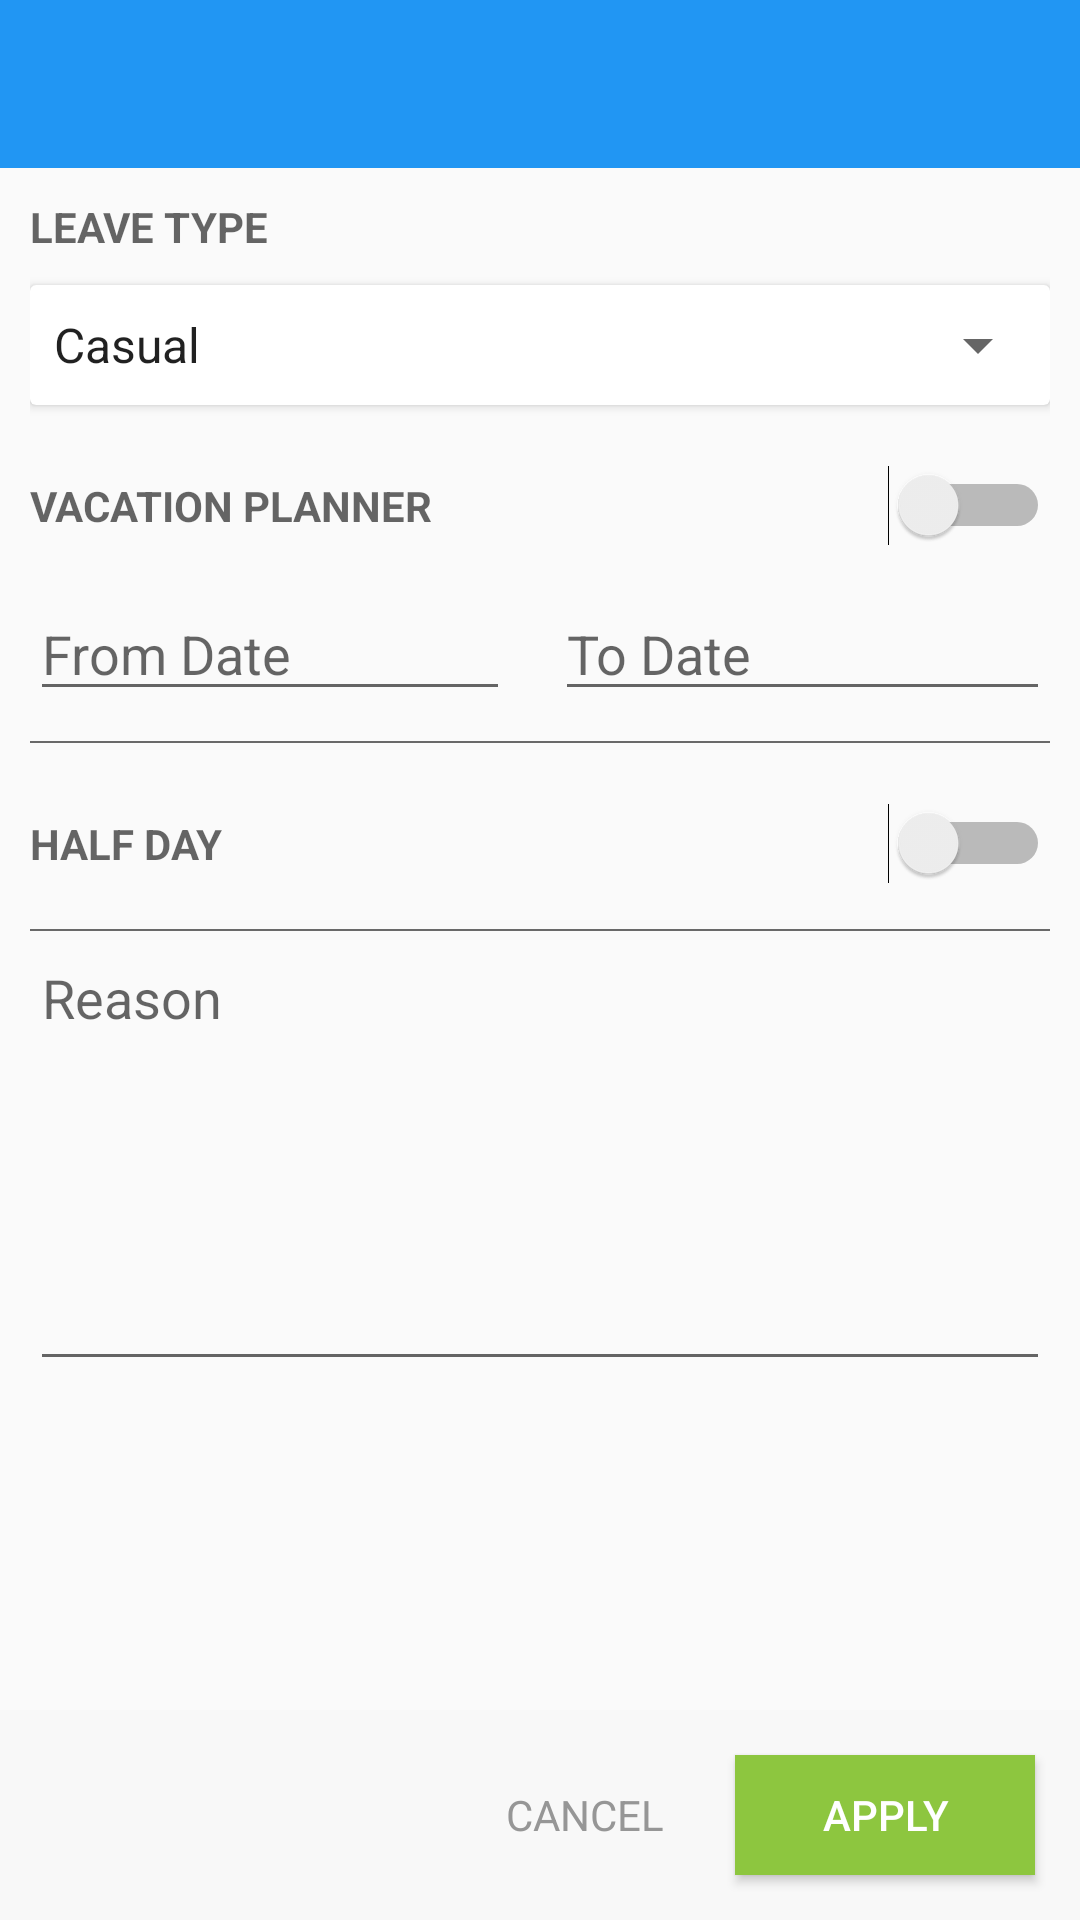

Produce the Android XML layout that renders to this screen, including the resource entries it uses.
<!-- AndroidManifest.xml: application theme AppTheme -->
<!-- res/layout/apply_leave_page.xml -->
<RelativeLayout xmlns:android="http://schemas.android.com/apk/res/android"
    xmlns:app="http://schemas.android.com/apk/res-auto"
    xmlns:tools="http://schemas.android.com/tools"
    android:layout_width="match_parent"
    android:layout_height="match_parent"
    tools:context=".MainActivity">

    <android.support.v7.widget.Toolbar
        android:id="@+id/toolbar"
        android:layout_width="match_parent"
        android:layout_height="wrap_content"
        android:background="@color/my_primary"
        android:minHeight="?attr/actionBarSize"
        android:theme="@style/ThemeOverlay.AppCompat.Dark.ActionBar"
        app:popupTheme="@style/ThemeOverlay.AppCompat.Light"></android.support.v7.widget.Toolbar>

    <RelativeLayout
        android:layout_width="fill_parent"
        android:layout_height="wrap_content"
        android:layout_below="@id/toolbar"
        android:layout_margin="10dp">

        <ScrollView
            android:layout_width="match_parent"
            android:layout_height="match_parent"
            android:scrollbars="none">

            <LinearLayout
                android:layout_width="match_parent"
                android:layout_height="match_parent"
                android:orientation="vertical">

                <TextView
                    android:id="@+id/textView1"
                    android:layout_width="wrap_content"
                    android:layout_height="wrap_content"
                    android:gravity="start"
                    android:hint="LEAVE TYPE"
                    android:textStyle="bold"
                    android:textSize="14sp"
                    android:layout_marginBottom="10dp"/>

                <android.support.v7.widget.CardView
                    android:layout_width="match_parent"
                    android:layout_height="wrap_content"
                    >

                    <Spinner
                        android:id="@+id/spinner1"
                        android:layout_width="match_parent"
                        android:layout_height="40dp"
                        android:entries="@array/leave_types"

                        />
                </android.support.v7.widget.CardView>

                <Switch
                    android:id="@+id/switch2"
                    android:layout_width="match_parent"
                    android:layout_height="wrap_content"
                    android:layout_alignParentLeft="true"
                    android:layout_marginTop="20dp"
                    android:layout_marginBottom="5dp"
                    android:layout_alignParentStart="true"
                    android:checked="false"
                    android:hint="VACATION PLANNER"
                    android:textStyle="bold"
                    android:textSize="14sp"
                    />

                <LinearLayout
                    android:layout_width="match_parent"
                    android:layout_height="50dp"
                    android:orientation="horizontal"
                    android:weightSum="2"
                    >

                
                <RelativeLayout
                    android:layout_width="wrap_content"
                    android:layout_height="match_parent"
                    android:layout_weight="1"
                    android:layout_marginRight="10dp">

                    <EditText
                        android:id="@+id/textView2"
                        android:layout_width="match_parent"
                        android:layout_height="match_parent"
                        android:layout_marginTop="10dp"
                        android:gravity="left"
                        android:editable="false"
                        android:hint="From Date"
                        android:textAppearance="?android:attr/textAppearanceMedium" />


                    <LinearLayout
                        android:layout_width="wrap_content"
                        android:layout_height="wrap_content"
                        android:gravity="right"
                        android:layout_alignParentRight="true">

                        <ImageButton
                            android:id="@+id/imageButton1"
                            android:layout_width="30dp"
                            android:layout_height="30dp"
                            android:layout_marginBottom="5dp"
                            android:layout_marginTop="15dp"
                            android:background="@drawable/calendar_black" />
                    </LinearLayout>

                </RelativeLayout>

                
                <RelativeLayout
                    android:id="@+id/to_details"
                    android:layout_width="wrap_content"
                    android:layout_height="match_parent"
                    android:layout_weight="1"
                    android:layout_marginLeft="5dp"
                    >

                    <EditText
                        android:id="@+id/textView3"
                        android:layout_width="match_parent"
                        android:layout_height="wrap_content"
                        android:layout_marginTop="10dp"
                        android:editable="false"
                        android:gravity="left"
                        android:hint="To Date"
                        android:textAppearance="?android:attr/textAppearanceMedium" />

                    <LinearLayout

                        android:layout_width="match_parent"
                        android:layout_height="match_parent"
                        android:gravity="right"
                        >


                        <ImageButton
                            android:id="@+id/imageButton2"
                            android:layout_width="30dp"
                            android:layout_height="30dp"
                            android:layout_marginTop="5dp"
                            android:background="@drawable/calendar_black" />

                    </LinearLayout>
                </RelativeLayout>

                </LinearLayout>

                <ImageView
                    android:layout_width="match_parent"
                    android:layout_height="0.5dp"
                    android:background="#696969"
                    android:layout_marginTop="10dp"/>

                <Switch
                    android:id="@+id/switch1"
                    android:layout_width="match_parent"
                    android:layout_height="wrap_content"
                    android:layout_alignParentLeft="true"
                    android:layout_marginTop="20dp"
                    android:layout_marginBottom="5dp"
                    android:layout_alignParentStart="true"
                    android:checked="false"
                    android:hint="HALF DAY"
                    android:textStyle="bold"
                    android:textSize="14sp"
                    />

                <ImageView
                    android:layout_width="match_parent"
                    android:layout_height="0.5dp"
                    android:background="#696969"
                    android:layout_marginTop="10dp"/>



                

                <EditText
                    android:id="@+id/editText"
                    android:layout_width="fill_parent"
                    android:layout_height="wrap_content"
                    android:minHeight="150dp"
                    android:gravity="top|left"
                    android:layout_below="@+id/textView3"
                    android:hint="Reason"
                    android:inputType="textMultiLine" />


            

          

            </LinearLayout>
        </ScrollView>
    </RelativeLayout>
    <RelativeLayout
        android:layout_width="match_parent"
        android:layout_height="70dp"
        android:layout_alignParentBottom="true"
        android:background="#F8F8F8">

        <TextView
            android:id="@+id/cancel"
            android:layout_width="100dp"
            android:layout_height="50dp"
            android:text="CANCEL"
            android:textColor="#969696"
            android:layout_toLeftOf="@+id/button"
            android:layout_marginTop="15dp"
            android:layout_marginBottom="15dp"
            android:gravity="center"
            />
        <Button
            android:onClick="applyLeave"
            android:id="@+id/button"
            android:layout_width="100dp"
            android:layout_height="50dp"
            android:text="APPLY"
            android:textColor="#FFFFFF"
            android:background="#8DC63F"
            android:layout_alignParentRight="true"
            android:layout_marginRight="15dp"
            android:layout_marginTop="15dp"
            android:layout_marginBottom="15dp"/>

    </RelativeLayout>
</RelativeLayout>
<!-- resources referenced by this layout -->
<resources>
  <string-array name="leave_types">
          <item>Casual</item>
          <item>Sick</item>
          <item>Privilege</item>
      </string-array>
  <color name="my_primary">#2196F3</color>
  <dimen name="activity_vertical_margin">16dp</dimen>
  <style name="AppTheme" parent="AppBaseTheme">
          
      </style>
  <style name="AppBaseTheme" parent="Base.Theme.HMKCodeApp">
          
      </style>
  <style name="Base.Theme.HMKCodeApp" parent="Theme.AppCompat.Light.NoActionBar">
  
          <item name="colorPrimary">@color/my_primary</item>
  
          
          <item name="colorPrimaryDark">@color/my_primary_dark</item>
  
          
          <item name="colorAccent">@color/my_accent</item>
  
          
  
  
  
  
  
  
      </style>
  <color name="my_primary_dark">#1976D2</color>
  <color name="my_accent">#03A9F4</color>
</resources>
